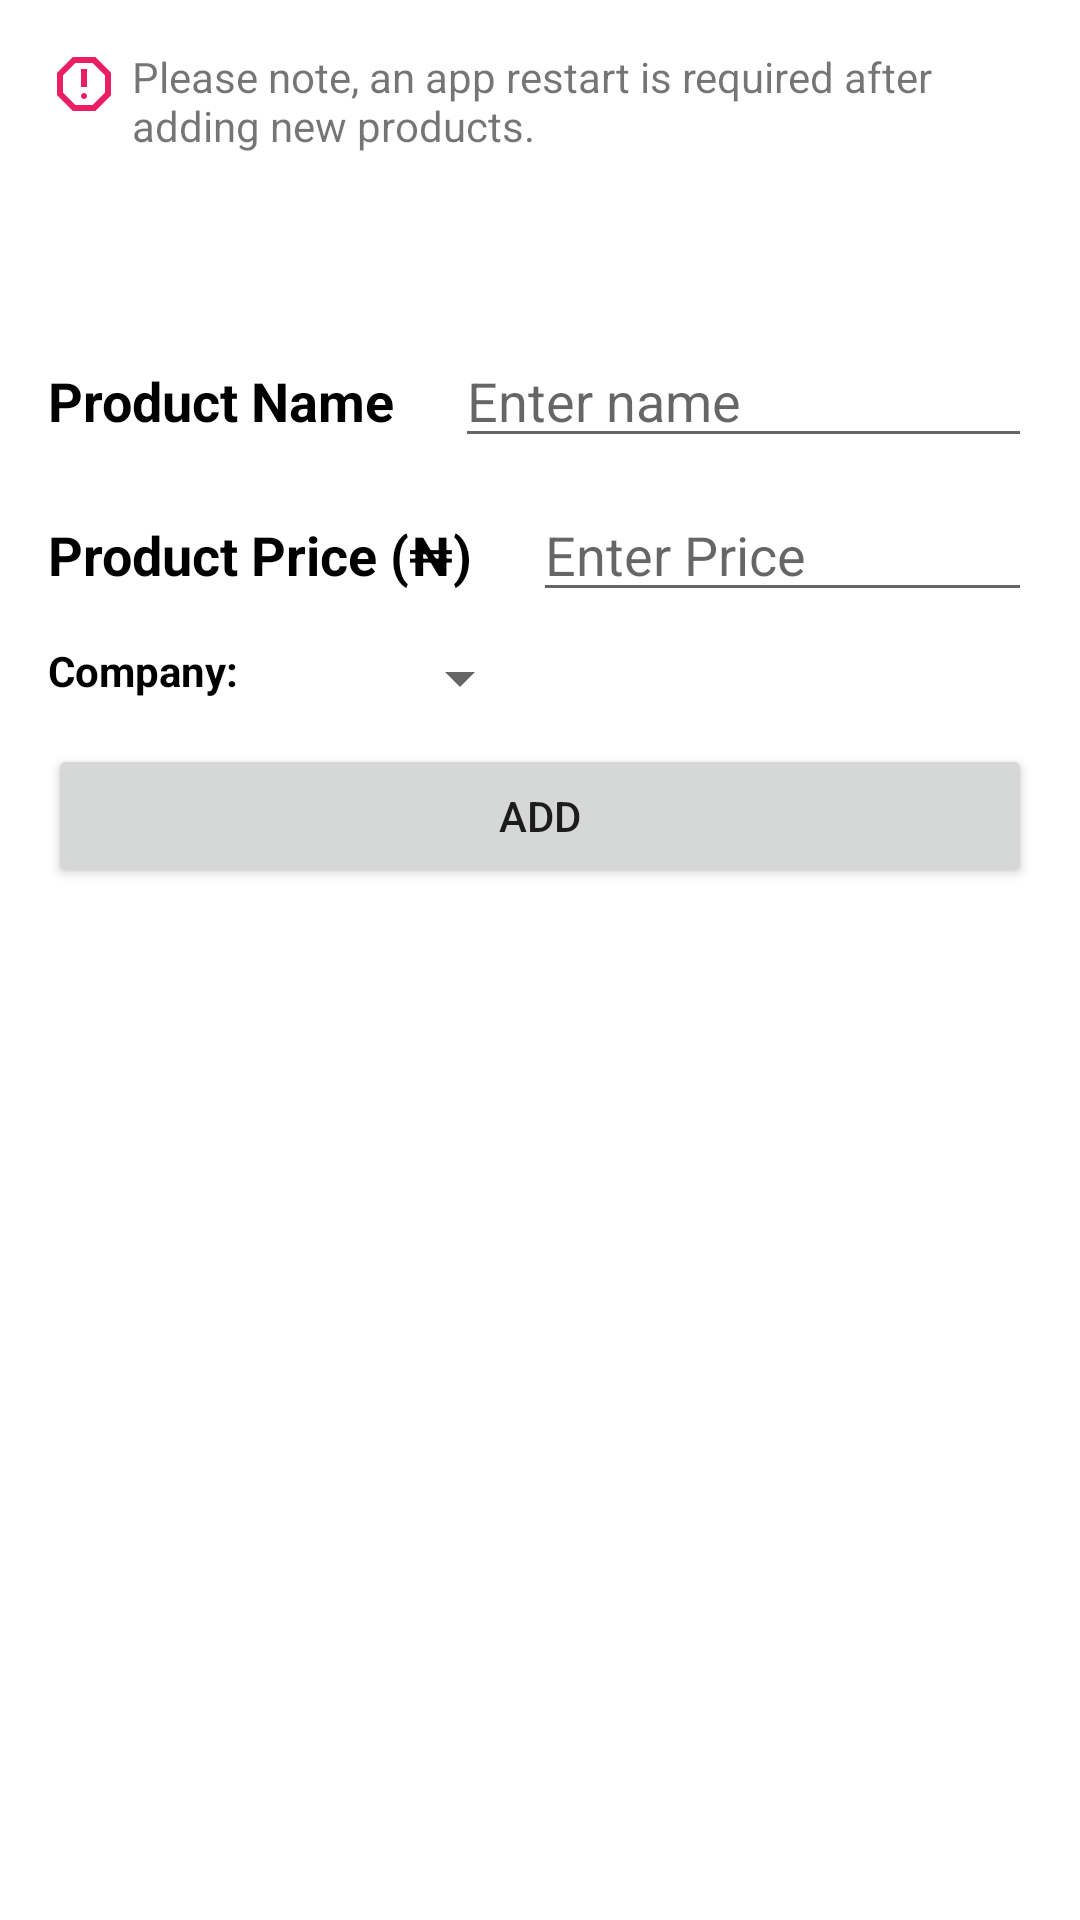

Layout XML and referenced resources for this Android screen:
<!-- AndroidManifest.xml: application theme Theme.BINL -->
<!-- res/layout/add_product_main.xml -->
<LinearLayout xmlns:android="http://schemas.android.com/apk/res/android"
    xmlns:app="http://schemas.android.com/apk/res-auto"
    android:orientation="vertical"
    android:layout_width="match_parent"
    android:layout_height="match_parent"
    android:layout_marginTop="80dp"
    android:padding="16dp">

    <LinearLayout
        android:layout_width="match_parent"
        android:layout_height="wrap_content"
        android:orientation="horizontal"
        android:layout_marginBottom="10dp">

        <ImageView
            android:layout_width="wrap_content"
            android:layout_height="wrap_content"
            android:src="@drawable/warning"/>
        <TextView
            android:layout_width="wrap_content"
            android:layout_height="wrap_content"
            android:layout_marginStart="4dp"
            android:text="@string/restart_warning"/>

    </LinearLayout>

    <LinearLayout
        android:layout_width="match_parent"
        android:layout_height="wrap_content"
        android:orientation="horizontal"
        android:layout_marginBottom="10dp"
        android:layout_marginTop="50dp">
        <TextView
            android:layout_width="wrap_content"
            android:layout_height="wrap_content"
            android:text="Product Name"
            android:textColor="@color/black"
            android:textStyle="bold"
            android:textSize="18sp"/>
        <EditText
            android:id="@+id/inputName"
            android:layout_width="match_parent"
            android:layout_height="wrap_content"
            android:hint="Enter name"
            android:layout_marginStart="20dp"/>
    </LinearLayout>

    <LinearLayout
        android:layout_width="match_parent"
        android:layout_height="wrap_content"
        android:orientation="horizontal"
        android:layout_marginBottom="10dp">
        <TextView
            android:layout_width="wrap_content"
            android:layout_height="wrap_content"
            android:text="@string/add_product_page_product_price_label"
            android:textColor="@color/black"
            android:textStyle="bold"
            android:textSize="18sp"/>
        <EditText
            android:id="@+id/inputPrice"
            android:layout_width="match_parent"
            android:layout_height="wrap_content"
            android:autofillHints=""
            android:hint="@string/add_product_page_price_entry_hint"
            android:layout_marginStart="20dp"
            android:inputType="numberDecimal"/>
    </LinearLayout>
    <LinearLayout
        android:layout_width="match_parent"
        android:layout_height="wrap_content"
        android:orientation="horizontal"
        android:layout_marginBottom="10dp">
        <TextView
            android:layout_width="wrap_content"
            android:layout_height="wrap_content"
            android:textColor="@color/black"
            android:textStyle="bold"
            android:text="@string/company_spinner_label"/>
        <Spinner
            android:layout_width="wrap_content"
            android:layout_height="wrap_content"
            android:layout_marginStart="50dp"
            android:gravity="end"
            android:id="@+id/companySelector"/>
    </LinearLayout>

    <Button
        android:id="@+id/addButton"
        android:layout_width="match_parent"
        android:layout_height="wrap_content"
        android:text="Add" />

</LinearLayout>
<!-- resources referenced by this layout -->
<resources>
  <color name="black">#FF000000</color>
  <!-- drawable warning (drawable) -->
  <vector xmlns:android="http://schemas.android.com/apk/res/android"
      android:width="24dp"
      android:height="24dp"
      android:viewportWidth="960"
      android:viewportHeight="960">
    <path
        android:pathData="M480,680q17,0 28.5,-11.5T520,640q0,-17 -11.5,-28.5T480,600q-17,0 -28.5,11.5T440,640q0,17 11.5,28.5T480,680ZM440,520h80v-240h-80v240ZM330,840 L120,630v-300l210,-210h300l210,210v300L630,840L330,840ZM364,760h232l164,-164v-232L596,200L364,200L200,364v232l164,164ZM480,480Z"
        android:fillColor="#E91E63"/>
  </vector>
  <string name="add_product_page_price_entry_hint">Enter Price</string>
  <string name="add_product_page_product_price_label">Product Price (₦)</string>
  <string name="company_spinner_label">Company:</string>
  <string name="restart_warning">Please note, an app restart is required after adding new products.</string>
  <style name="Theme.BINL" parent="Theme.MaterialComponents.Light.NoActionBar" />
</resources>
